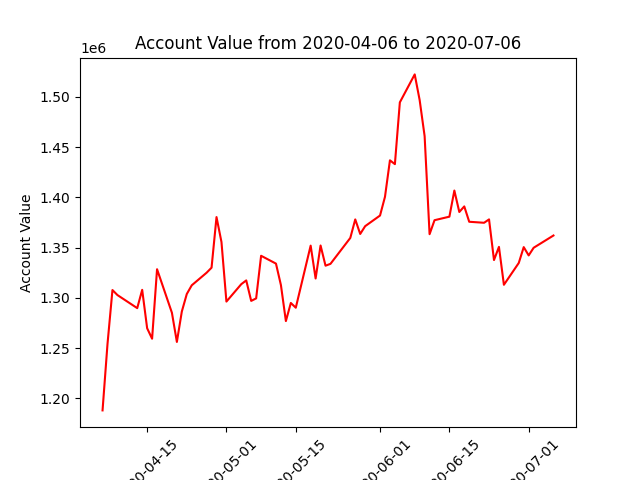

Data behind this chart, as committed beside it:
datadate, account_value
20200406, 1187873
20200407, 1254004
20200408, 1307731
20200409, 1302747
20200413, 1289710
20200414, 1307930
20200415, 1269686
20200416, 1259250
20200417, 1328465
20200420, 1285092
20200421, 1256058
20200422, 1286338
20200423, 1303760
20200424, 1312436
20200427, 1324976
20200428, 1329999
20200429, 1380386
20200430, 1355569
20200501, 1296239
20200504, 1313588
20200505, 1317312
20200506, 1296905
20200507, 1299426
20200508, 1341841
20200511, 1334045
20200512, 1312619
20200513, 1276812
20200514, 1294860
20200515, 1290120
20200518, 1351966
20200519, 1319229
20200520, 1352097
20200521, 1331968
20200522, 1333809
20200526, 1359614
20200527, 1378049
20200528, 1363567
20200529, 1371334
20200601, 1381918
20200602, 1400575
20200603, 1436895
20200604, 1433083
20200605, 1494628
20200608, 1522459
20200609, 1496810
20200610, 1460999
20200611, 1363336
20200612, 1377277
20200615, 1380791
20200616, 1406810
20200617, 1385444
20200618, 1391003
20200619, 1375715
20200622, 1374709
20200623, 1378073
20200624, 1337592
20200625, 1350711
20200626, 1312956
20200629, 1334692
20200630, 1350468
... 3 more rows
